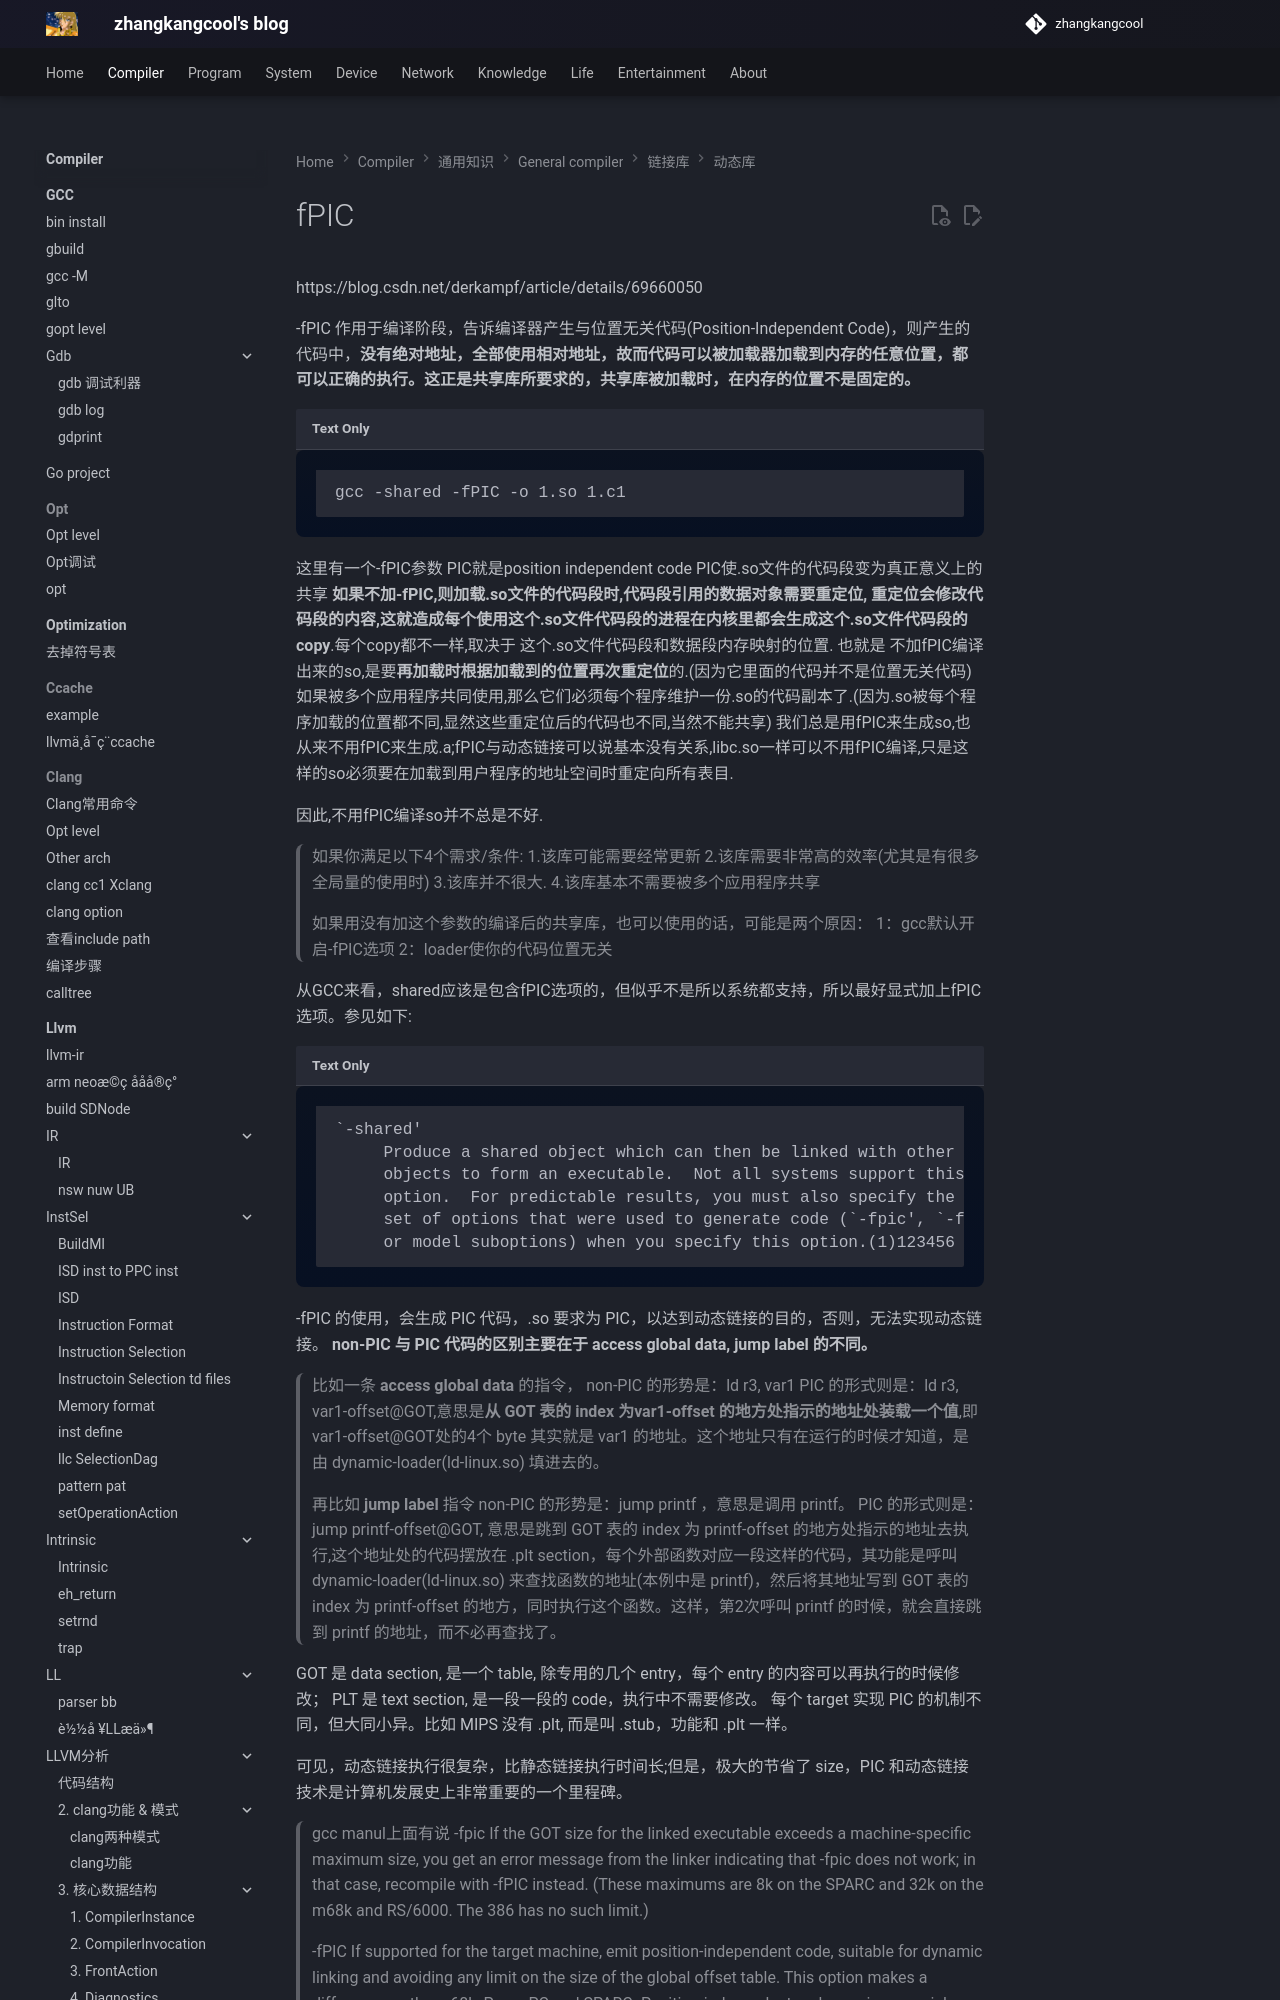

repository: zhangkangcool/zhangkangcool.github.io · page: Compiler/通用知识/General_compiler/链接库/动态库/fPIC/index.html · generator: mkdocs

# fPIC


https://blog.csdn.net/derkampf/article/details/69660050



-fPIC 作用于编译阶段，告诉编译器产生与位置无关代码(Position-Independent Code)，则产生的代码中，**没有绝对地址，全部使用相对地址，故而代码可以被加载器加载到内存的任意位置，都可以正确的执行。这正是共享库所要求的，共享库被加载时，在内存的位置不是固定的。**

```
gcc -shared -fPIC -o 1.so 1.c1
```
